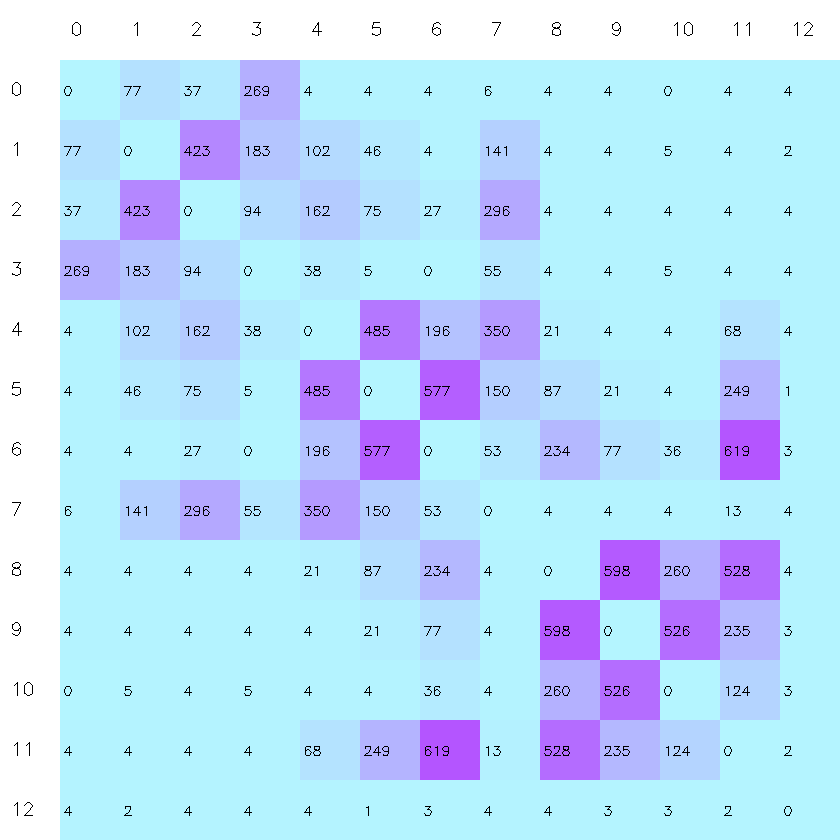

Data behind this chart, as committed beside it:
image, WhatsApp Image 2026-10-03 at 14.13.23.jp…, WhatsApp Image 2026-10-03 at 14.13.24 (1…, WhatsApp Image 2026-10-03 at 14.13.24 (2…, WhatsApp Image 2026-10-03 at 14.13.24.jp…, WhatsApp Image 2026-10-03 at 14.13.25 (1…, WhatsApp Image 2026-10-03 at 14.13.25 (2…, WhatsApp Image 2026-10-03 at 14.13.25 (3…, WhatsApp Image 2026-10-03 at 14.13.25.jp…, WhatsApp Image 2026-10-03 at 14.13.26 (1…, WhatsApp Image 2026-10-03 at 14.13.26 (2…, WhatsApp Image 2026-10-03 at 14.13.26 (3…, WhatsApp Image 2026-10-03 at 14.13.26.jp…, WhatsApp Image 2026-10-03 at 14.14.45.jp…
WhatsApp Image 2026-10-03 at 14.13.23.jp…, 0, 77, 37, 269, 4, 4, 4, 6, 4, 4, 0, 4, 4
WhatsApp Image 2026-10-03 at 14.13.24 (1…, 77, 0, 423, 183, 102, 46, 4, 141, 4, 4, 5, 4, 2
WhatsApp Image 2026-10-03 at 14.13.24 (2…, 37, 423, 0, 94, 162, 75, 27, 296, 4, 4, 4, 4, 4
WhatsApp Image 2026-10-03 at 14.13.24.jp…, 269, 183, 94, 0, 38, 5, 0, 55, 4, 4, 5, 4, 4
WhatsApp Image 2026-10-03 at 14.13.25 (1…, 4, 102, 162, 38, 0, 485, 196, 350, 21, 4, 4, 68, 4
WhatsApp Image 2026-10-03 at 14.13.25 (2…, 4, 46, 75, 5, 485, 0, 577, 150, 87, 21, 4, 249, 1
WhatsApp Image 2026-10-03 at 14.13.25 (3…, 4, 4, 27, 0, 196, 577, 0, 53, 234, 77, 36, 619, 3
WhatsApp Image 2026-10-03 at 14.13.25.jp…, 6, 141, 296, 55, 350, 150, 53, 0, 4, 4, 4, 13, 4
WhatsApp Image 2026-10-03 at 14.13.26 (1…, 4, 4, 4, 4, 21, 87, 234, 4, 0, 598, 260, 528, 4
WhatsApp Image 2026-10-03 at 14.13.26 (2…, 4, 4, 4, 4, 4, 21, 77, 4, 598, 0, 526, 235, 3
WhatsApp Image 2026-10-03 at 14.13.26 (3…, 0, 5, 4, 5, 4, 4, 36, 4, 260, 526, 0, 124, 3
WhatsApp Image 2026-10-03 at 14.13.26.jp…, 4, 4, 4, 4, 68, 249, 619, 13, 528, 235, 124, 0, 2
WhatsApp Image 2026-10-03 at 14.14.45.jp…, 4, 2, 4, 4, 4, 1, 3, 4, 4, 3, 3, 2, 0
